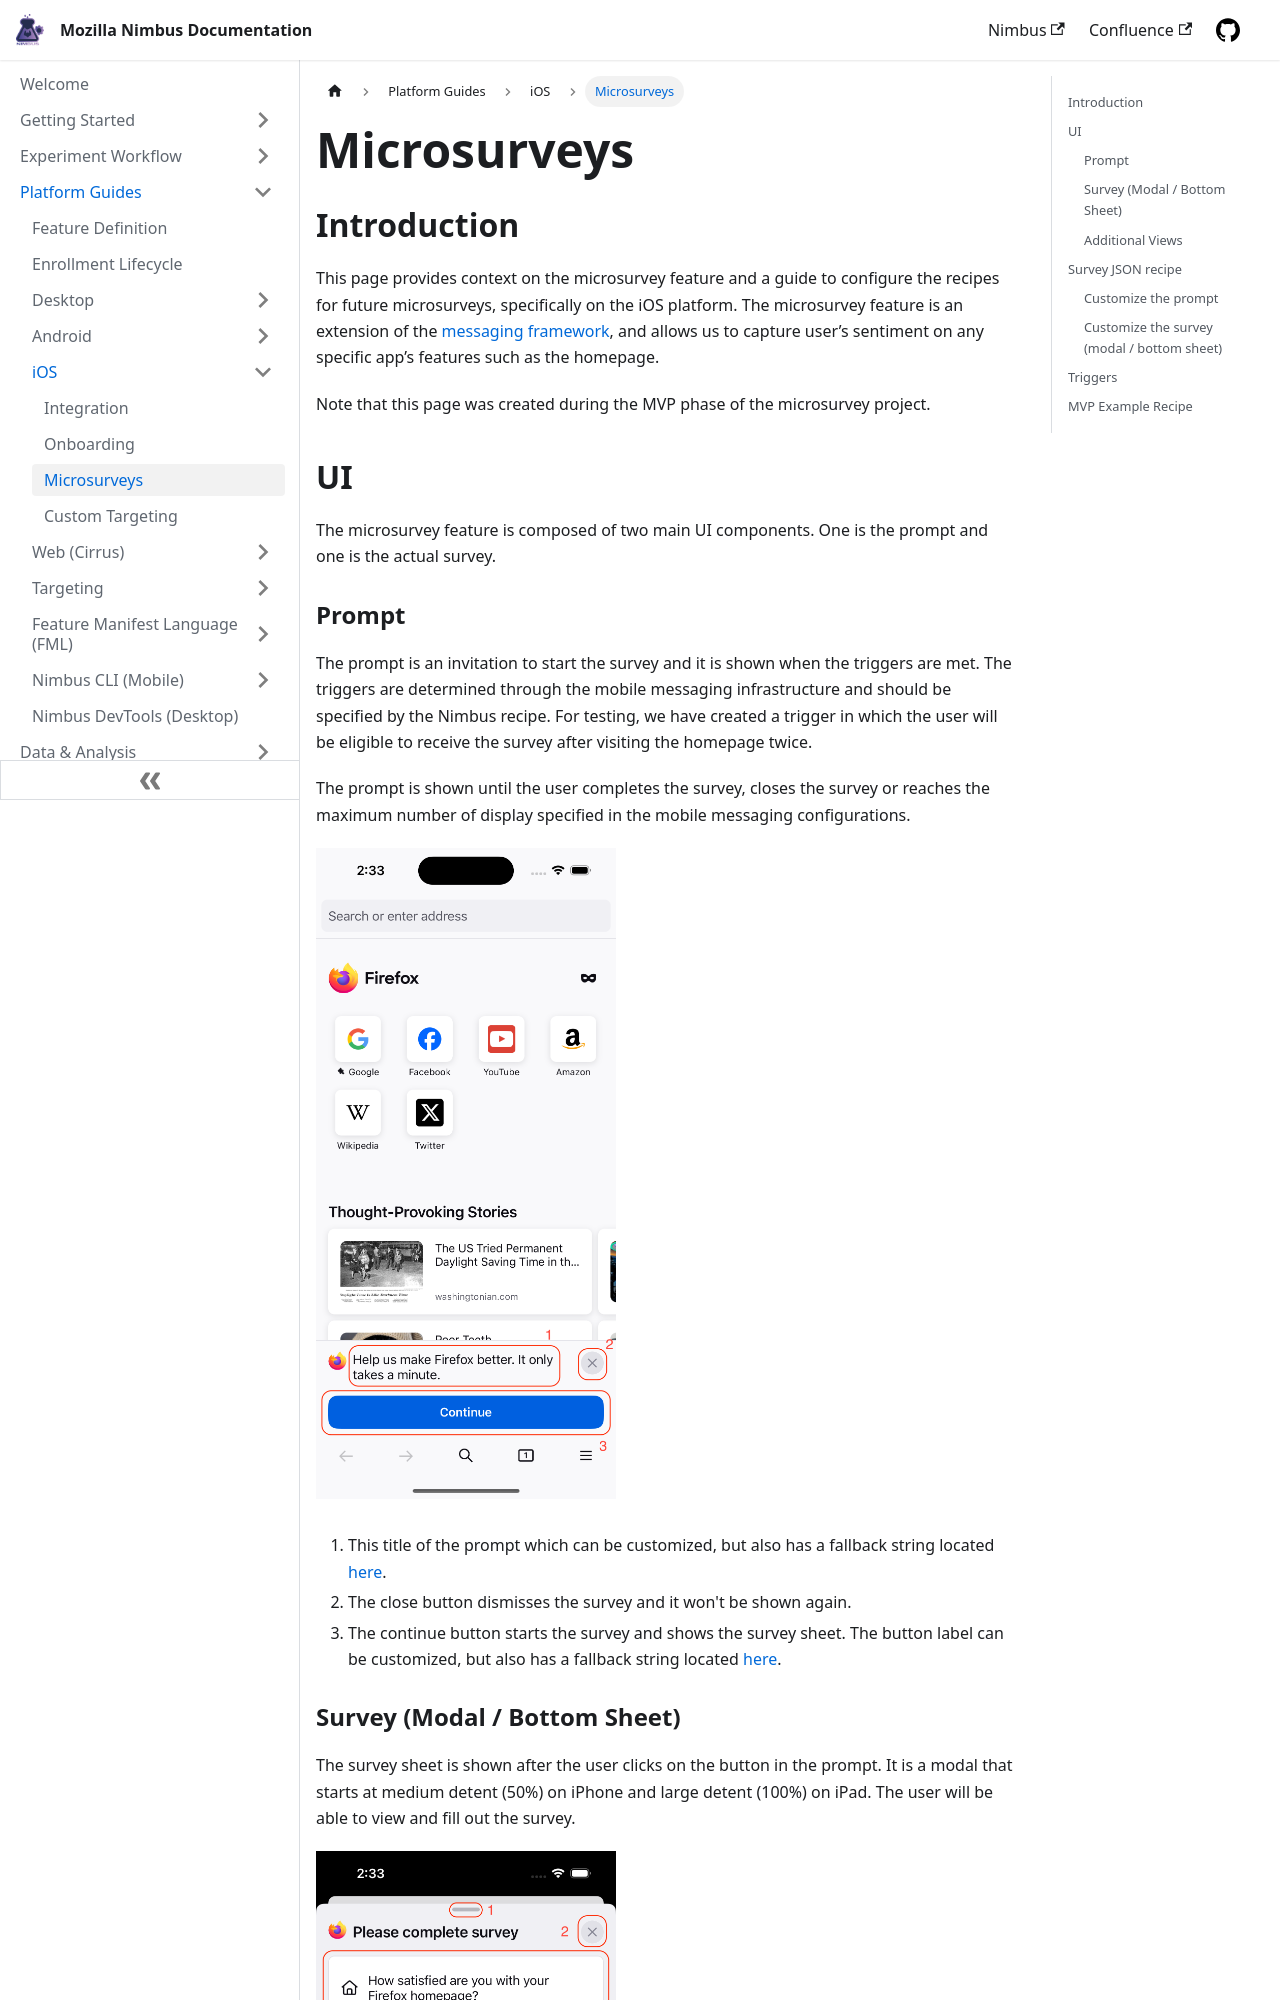

repository: mozilla/experimenter-docs · page: platform-guides/ios/microsurveys/index.html · generator: docusaurus

---
id: ios-microsurveys
title: Microsurveys
slug: /platform-guides/ios/microsurveys
---
## Introduction
This page provides context on the microsurvey feature and a guide to configure the recipes for future microsurveys, specifically on the iOS platform. The microsurvey feature is an extension of the [messaging framework](/messaging/desktop/mobile-messaging), and allows us to capture user’s sentiment on any specific app’s features such as the homepage.

Note that this page was created during the MVP phase of the microsurvey project.

## UI
The microsurvey feature is composed of two main UI components. One is the prompt and one is the actual survey.

### Prompt

The prompt is an invitation to start the survey and it is shown when the triggers are met. The triggers are determined through the mobile messaging infrastructure and should be specified by the Nimbus recipe. For testing, we have created a trigger in which the user will be eligible to receive the survey after visiting the homepage twice.

The prompt is shown until the user completes the survey, closes the survey or reaches the maximum number of display specified in the mobile messaging configurations.

<img src="/img/messaging/microsurveys/ios-prompt.png" alt="Prompt view" className="img-sm"/>
<br/><br/>

1. This title of the prompt which can be customized, but also has a fallback string located [here](https://github.com/mozilla-mobile/firefox-ios/blob/f7cd5ff5cbd9e7100c2cb9ae7b7278f3958dfa3f/firefox-ios/Client/Frontend/Strings.swift#L1361).
2. The close button dismisses the survey and it won't be shown again.
3. The continue button starts the survey and shows the survey sheet. The button label can be customized, but also has a fallback string located [here](https://github.com/mozilla-mobile/firefox-ios/blob/f7cd5ff5cbd9e7100c2cb9ae7b7278f3958dfa3f/firefox-ios/Client/Frontend/Strings.swift#L1366).
